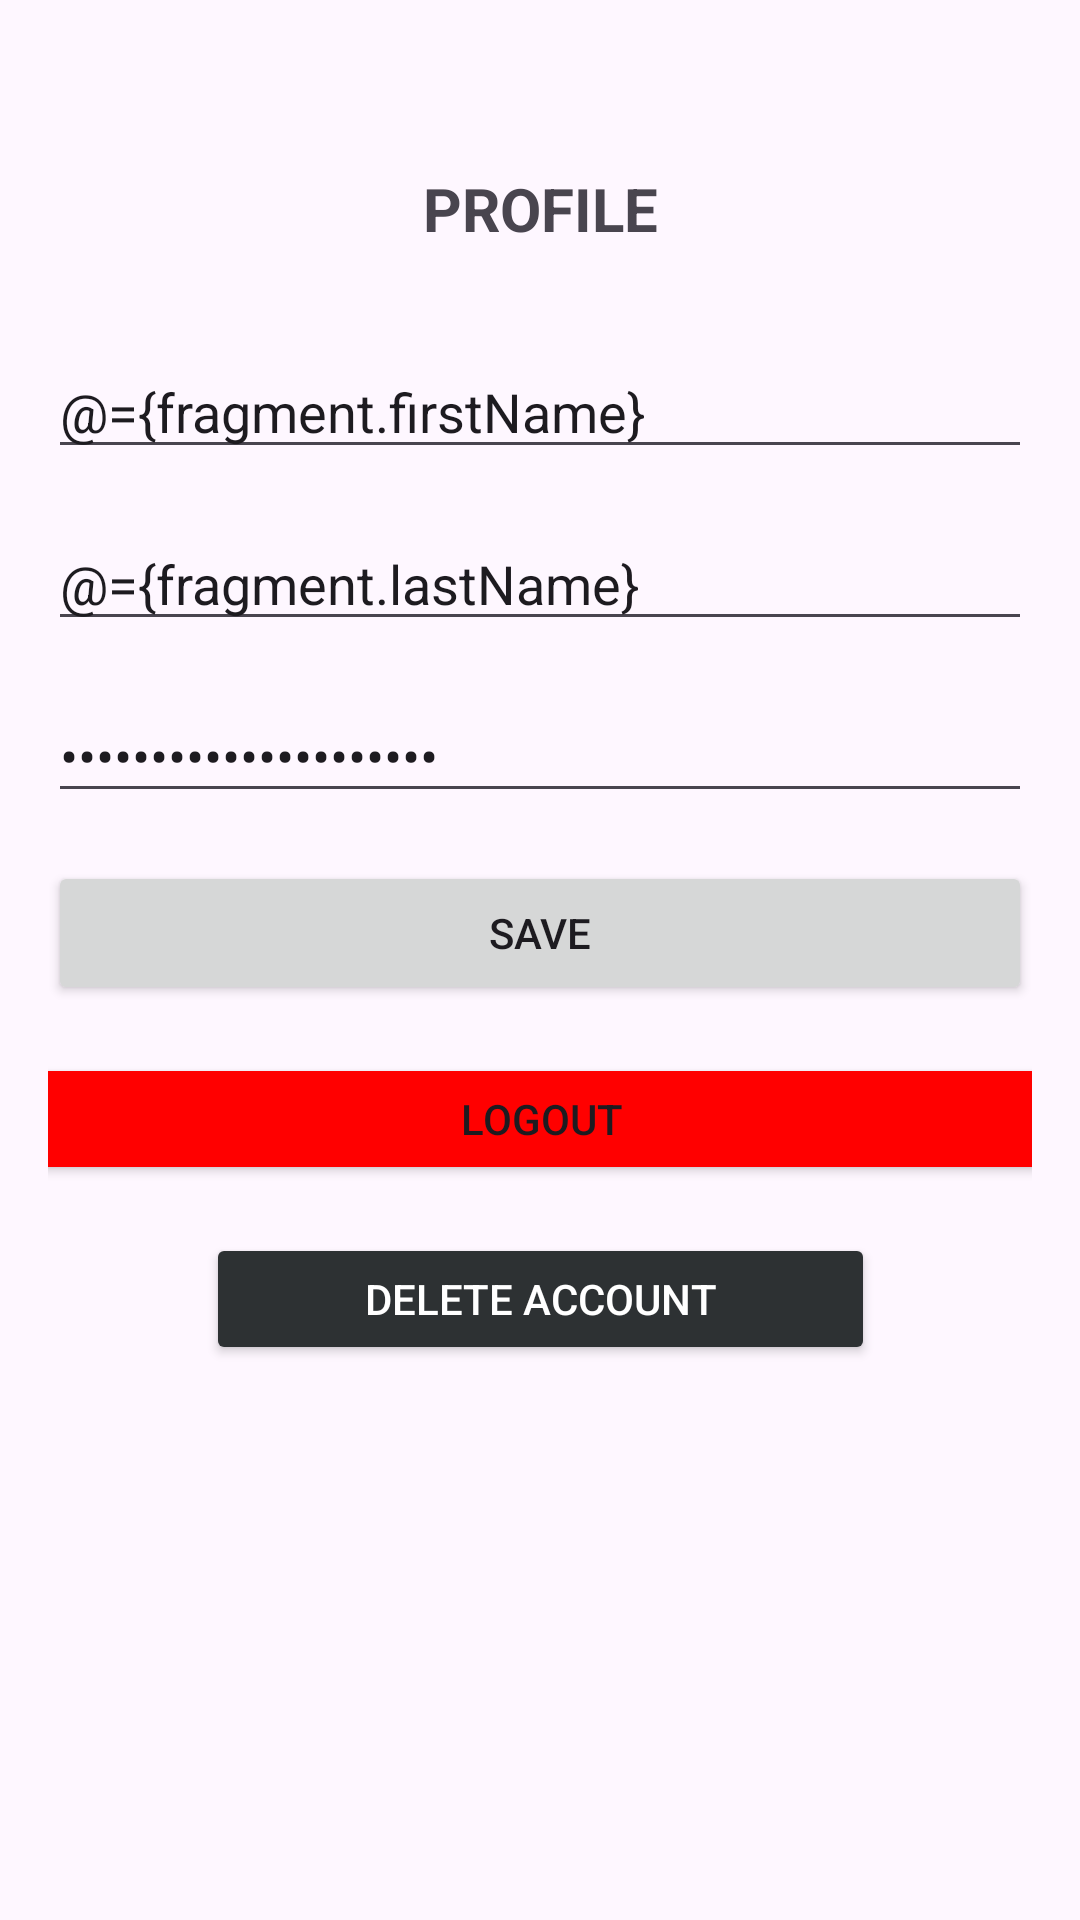

This screen was rendered from an Android layout file. Write that file and the resources it references.
<!-- AndroidManifest.xml: application theme Theme.HobbyApp160421148 -->
<!-- res/layout/fragment_profil.xml -->
<?xml version="1.0" encoding="utf-8"?>
<layout xmlns:android="http://schemas.android.com/apk/res/android"
    xmlns:app="http://schemas.android.com/apk/res-auto"
    xmlns:tools="http://schemas.android.com/tools">

    <data>
        <variable
            name="fragment"
            type="com.example.hobbyapp160421148.view.ProfilFragment" />
    </data>

    <androidx.constraintlayout.widget.ConstraintLayout
        android:layout_width="match_parent"
        android:layout_height="match_parent"
        android:padding="16dp">

        <TextView
            android:id="@+id/textView2"
            android:layout_width="wrap_content"
            android:layout_height="wrap_content"
            android:layout_marginStart="161dp"
            android:layout_marginTop="40dp"
            android:layout_marginEnd="161dp"
            android:text="PROFILE"
            android:textSize="20sp"
            android:textStyle="bold"
            app:layout_constraintEnd_toEndOf="parent"
            app:layout_constraintStart_toStartOf="parent"
            app:layout_constraintTop_toTopOf="parent" />

        <EditText
            android:id="@+id/txt_nama_depan"
            android:layout_width="0dp"
            android:layout_height="wrap_content"
            android:layout_marginTop="32dp"
            android:hint="First Name"
            android:inputType="textPersonName"
            android:text="@={fragment.firstName}"
            app:layout_constraintEnd_toEndOf="parent"
            app:layout_constraintStart_toStartOf="parent"
            app:layout_constraintTop_toBottomOf="@+id/textView2" />

        <EditText
            android:id="@+id/txt_nama_belakang"
            android:layout_width="0dp"
            android:layout_height="wrap_content"
            android:layout_marginTop="16dp"
            android:hint="Last Name"
            android:inputType="textPersonName"
            android:text="@={fragment.lastName}"
            app:layout_constraintEnd_toEndOf="parent"
            app:layout_constraintStart_toStartOf="parent"
            app:layout_constraintTop_toBottomOf="@id/txt_nama_depan" />

        <EditText
            android:id="@+id/txt_password"
            android:layout_width="0dp"
            android:layout_height="wrap_content"
            android:layout_marginTop="16dp"
            android:hint="Password"
            android:inputType="textPassword"
            android:text="@={fragment.password}"
            app:layout_constraintEnd_toEndOf="parent"
            app:layout_constraintStart_toStartOf="parent"
            app:layout_constraintTop_toBottomOf="@id/txt_nama_belakang" />

        <Button
            android:id="@+id/btnSave"
            android:layout_width="0dp"
            android:layout_height="wrap_content"
            android:layout_marginTop="16dp"
            android:text="SAVE"
            android:onClick="@{() -> fragment.onSaveClick()}"
            app:layout_constraintEnd_toEndOf="parent"
            app:layout_constraintStart_toStartOf="parent"
            app:layout_constraintTop_toBottomOf="@id/txt_password" />

        <Button
            android:id="@+id/btnLogout"
            android:layout_width="367dp"
            android:layout_height="44dp"
            android:layout_marginTop="16dp"
            android:backgroundTint="#FF0000"
            android:onClick="@{() -> fragment.onLogoutClick()}"
            android:text="Logout"
            android:textColorLink="#FFFFFF"
            app:layout_constraintEnd_toEndOf="parent"
            app:layout_constraintStart_toStartOf="parent"
            app:layout_constraintTop_toBottomOf="@id/btnSave" />

        <Button
            android:id="@+id/btnDeleteAccount"
            android:layout_width="223dp"
            android:layout_height="44dp"
            android:layout_marginTop="16dp"
            android:backgroundTint="#2D3133"
            android:onClick="@{() -> fragment.onDeleteAccountClick()}"
            android:text="Delete Account"
            android:textColor="#FFFFFF"
            app:layout_constraintEnd_toEndOf="parent"
            app:layout_constraintStart_toStartOf="parent"
            app:layout_constraintTop_toBottomOf="@id/btnLogout" />

    </androidx.constraintlayout.widget.ConstraintLayout>
</layout>
<!-- resources referenced by this layout -->
<resources>
  <style name="Theme.HobbyApp160421148" parent="Theme.Material3.DayNight">
          
          <item name="colorPrimary">@color/purple_500</item>
          <item name="colorPrimaryVariant">@color/purple_700</item>
          <item name="colorOnPrimary">@color/white</item>
          
          <item name="colorSecondary">@color/teal_200</item>
          <item name="colorSecondaryVariant">@color/teal_700</item>
          <item name="colorOnSecondary">@color/black</item>
          
          <item name="android:statusBarColor">?attr/colorPrimaryVariant</item>
          
      </style>
  <!-- not gathered from this repository: default colours our renderer supplied (Android Studio template values) -->
  <color name="purple_500">#FF6200EE</color>
  <color name="purple_700">#FF3700B3</color>
  <color name="teal_200">#FF03DAC5</color>
  <color name="teal_700">#FF018786</color>
  <color name="black">#FF000000</color>
  <color name="white">#FFFFFFFF</color>
</resources>
